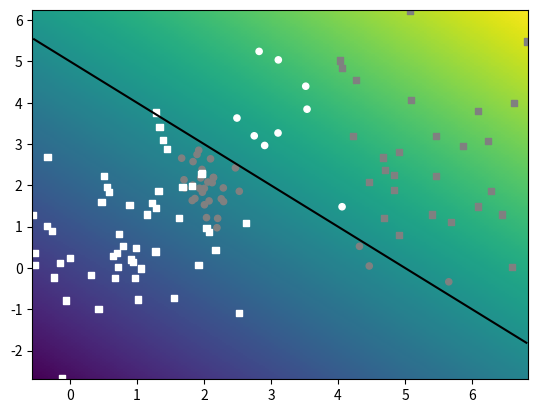

Here is the Python script that generated this plot:
import numpy as np
import matplotlib.pyplot as plt


class Random2DGaussian:
    """Random bivariate normal distribution sampler

    Hardwired parameters:
        d0min,d0max: horizontal range for the mean
        d1min,d1max: vertical range for the mean
        scalecov: controls the covariance range

    Methods:
        __init__: creates a new distribution

        get_sample(n): samples n datapoints

    """

    d0min = 0
    d0max = 10
    d1min = 0
    d1max = 10
    scalecov = 5

    def __init__(self):
        dw0, dw1 = self.d0max - self.d0min, self.d1max - self.d1min
        mean = (self.d0min, self.d1min)
        mean += np.random.random_sample(2) * (dw0, dw1)
        eigvals = np.random.random_sample(2)
        eigvals *= (dw0 / self.scalecov, dw1 / self.scalecov)
        eigvals **= 2
        theta = np.random.random_sample() * np.pi * 2
        R = [[np.cos(theta), -np.sin(theta)],
             [np.sin(theta), np.cos(theta)]]
        Sigma = np.dot(np.dot(np.transpose(R), np.diag(eigvals)), R)
        self.get_sample = lambda n: np.random.multivariate_normal(mean, Sigma, n)


def graph_surface(function, rect, offset=0.5, width=256, height=256):
    """Creates a surface plot (visualize with plt.show)

    Arguments:
      function: surface to be plotted
      rect:     function domain provided as:
                ([x_min,y_min], [x_max,y_max])
      offset:   the level plotted as a contour plot

    Returns:
      None
    """

    lsw = np.linspace(rect[0][1], rect[1][1], width)
    lsh = np.linspace(rect[0][0], rect[1][0], height)
    xx0, xx1 = np.meshgrid(lsh, lsw)
    grid = np.stack((xx0.flatten(), xx1.flatten()), axis=1)

    # get the values and reshape them
    r = function(grid)
    values = function(grid).reshape((width, height))

    # fix the range and offset
    delta = offset if offset else 0
    maxval = max(np.max(values) - delta, - (np.min(values) - delta))

    # draw the surface and the offset
    plt.pcolormesh(xx0, xx1, values,
                   vmin=delta - maxval, vmax=delta + maxval)

    if offset != None:
        plt.contour(xx0, xx1, values, colors='black', levels=[offset])


def graph_data(X, Y_, Y, special=[]):
    """Creates a scatter plot (visualize with plt.show)

    Arguments:
        X:       datapoints
        Y_:      groundtruth classification indices
        Y:       predicted class indices
        special: use this to emphasize some points

    Returns:
        None
    """
    # colors of the datapoint markers
    palette = ([0.5, 0.5, 0.5], [1, 1, 1], [0.2, 0.2, 0.2])
    colors = np.tile([0.0, 0.0, 0.0], (Y_.shape[0], 1))
    for i in range(len(palette)):
        colors[Y_ == i] = palette[i]

    # sizes of the datapoint markers
    sizes = np.repeat(20, len(Y_))
    sizes[special] = 40

    # draw the correctly classified datapoints
    good = (Y_ == Y)
    plt.scatter(X[good, 0], X[good, 1], c=colors[good],
                s=sizes[good], marker='o')

    # draw the incorrectly classified datapoints
    bad = (Y_ != Y)
    plt.scatter(X[bad, 0], X[bad, 1], c=colors[bad],
                s=sizes[bad], marker='s')


def class_to_onehot(Y):
    Yoh = np.zeros((len(Y), max(Y) + 1))
    Yoh[range(len(Y)), Y] = 1
    return Yoh


def eval_perf_binary(Y, Y_):
    tp = sum(np.logical_and(Y == Y_, Y_ == True))
    fn = sum(np.logical_and(Y != Y_, Y_ == True))
    tn = sum(np.logical_and(Y == Y_, Y_ == False))
    fp = sum(np.logical_and(Y != Y_, Y_ == False))
    recall = tp / (tp + fn)
    precision = tp / (tp + fp)
    accuracy = (tp + tn) / (tp + fn + tn + fp)
    return accuracy, recall, precision


def eval_perf_multi(Y, Y_):
    pr = []
    n = max(Y_) + 1
    M = np.bincount(n * Y_ + Y, minlength=n * n).reshape(n, n)
    for i in range(n):
        tp_i = M[i, i]
        fn_i = np.sum(M[i, :]) - tp_i
        fp_i = np.sum(M[:, i]) - tp_i
        tn_i = np.sum(M) - fp_i - fn_i - tp_i
        recall_i = tp_i / (tp_i + fn_i)
        precision_i = tp_i / (tp_i + fp_i)
        pr.append((recall_i, precision_i))

    accuracy = np.trace(M) / np.sum(M)

    return accuracy, pr, M


def eval_AP(ranked_labels):
    """Recovers AP from ranked labels"""
    # ranked_labels = np.array([ranked_labels[i, 0] for i in range(len(ranked_labels))])

    n = len(ranked_labels)
    pos = sum(ranked_labels)
    neg = n - pos

    tp = pos
    tn = 0
    fn = 0
    fp = neg

    sumprec = 0
    # IPython.embed()
    for x in ranked_labels:
        precision = tp / (tp + fp)
        recall = tp / (tp + fn)

        if x:
            sumprec += precision

        # print (x, tp,tn,fp,fn, precision, recall, sumprec)
        # IPython.embed()

        tp -= x
        fn += x
        fp -= not x
        tn += not x

    return sumprec / pos


def sample_gauss(nclasses, nsamples):
    # create the distributions and groundtruth labels
    Gs = []
    Ys = []
    for i in range(nclasses):
        Gs.append(Random2DGaussian())
        Ys.append(i)

    # sample the dataset
    X = np.vstack([G.get_sample(nsamples) for G in Gs])
    Y_ = np.hstack([[Y] * 100 for Y in Ys])

    return X, Y_


def sample_gmm(ncomponents, nclasses, nsamples):
    # create the distributions and groundtruth labels
    Gs = []
    Ys = []
    for i in range(ncomponents):
        Gs.append(Random2DGaussian())
        Ys.append(np.random.randint(nclasses))

    # sample the dataset
    X = np.vstack([G.get_sample(nsamples) for G in Gs])
    Y_ = np.hstack([[Y] * nsamples for Y in Ys])

    return X, Y_


def myDummyDecision(X):
    scores = X[:, 0] + X[:, 1] - 5
    return scores


if __name__ == "__main__":
    np.random.seed(100)

    # get data
    # X, Y_ = sample_gmm(4, 2, 30)
    X,Y_ = sample_gmm(4, 2, 30)

    # get the class predictions
    Y = myDummyDecision(X) > 0.5

    # graph the decision surface
    rect = (np.min(X, axis=0), np.max(X, axis=0))
    graph_surface(myDummyDecision, rect, offset=0)

    # graph the data points
    graph_data(X, Y_, Y, special=[])

    plt.show()

